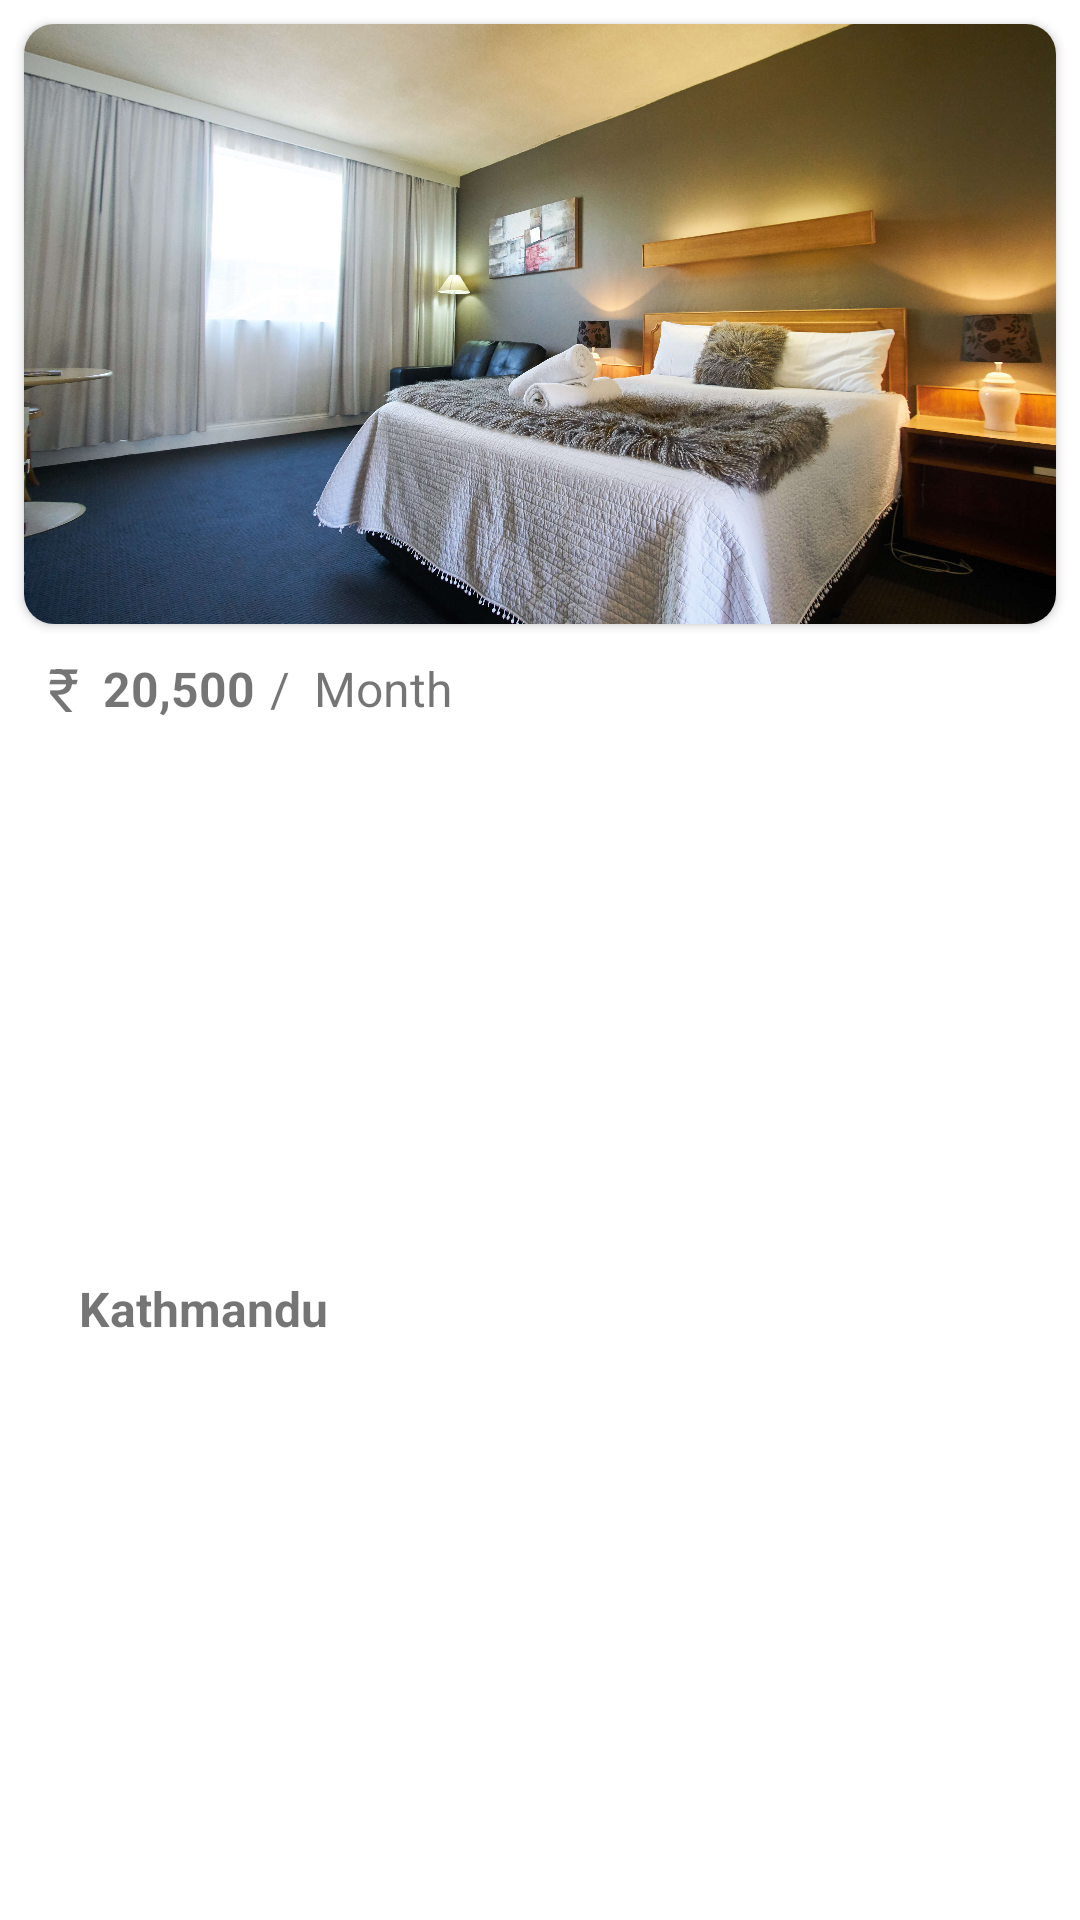

Reconstruct the res/layout file that produces this screen, plus the resources it refers to.
<!-- AndroidManifest.xml: application theme Theme.RoomFinder -->
<!-- res/layout/sample_showimage.xml -->
<?xml version="1.0" encoding="utf-8"?>
<androidx.constraintlayout.widget.ConstraintLayout xmlns:android="http://schemas.android.com/apk/res/android"
    xmlns:app="http://schemas.android.com/apk/res-auto"
    xmlns:tools="http://schemas.android.com/tools"
    android:layout_width="match_parent"
    android:layout_height="wrap_content">

    <androidx.cardview.widget.CardView
        android:id="@+id/cardView"
        android:layout_width="match_parent"
        android:layout_height="200dp"
        android:layout_marginStart="8dp"
        android:layout_marginLeft="8dp"
        android:layout_marginTop="8dp"
        android:layout_marginEnd="8dp"
        android:layout_marginRight="8dp"
        app:cardCornerRadius="10dp"
        app:layout_constraintEnd_toEndOf="parent"
        app:layout_constraintStart_toStartOf="parent"
        app:layout_constraintTop_toTopOf="parent">

        <ImageView
            android:id="@+id/room"
            android:layout_width="wrap_content"
            android:layout_height="wrap_content"
            android:scaleType="centerCrop"
            app:srcCompat="@drawable/fir" />

    </androidx.cardview.widget.CardView>

    <TextView
        android:id="@+id/textView6"
        android:layout_width="wrap_content"
        android:layout_height="wrap_content"
        android:layout_marginStart="8dp"
        android:layout_marginLeft="8dp"
        android:layout_marginTop="8dp"
        android:text="₹"
        android:textSize="20sp"
        app:layout_constraintStart_toStartOf="@+id/cardView"
        app:layout_constraintTop_toBottomOf="@+id/cardView" />

    <TextView
        android:id="@+id/roomPrice"
        android:layout_width="wrap_content"
        android:layout_height="wrap_content"
        android:layout_marginStart="8dp"
        android:layout_marginLeft="8dp"
        android:text="20,500"
        android:textSize="16sp"
        android:textStyle="bold"
        app:layout_constraintBottom_toBottomOf="@+id/textView6"
        app:layout_constraintStart_toEndOf="@+id/textView6"
        app:layout_constraintTop_toTopOf="@+id/textView6" />

    <TextView
        android:id="@+id/textVie"
        android:layout_width="wrap_content"
        android:layout_height="wrap_content"
        android:layout_marginStart="5dp"
        android:layout_marginLeft="5dp"
        android:text="/  Month"
        android:textSize="16sp"
        app:layout_constraintBottom_toBottomOf="@+id/roomPrice"
        app:layout_constraintStart_toEndOf="@+id/roomPrice"
        app:layout_constraintTop_toTopOf="@+id/roomPrice" />

    <TextView
        android:id="@+id/roomAdress"
        android:layout_width="wrap_content"
        android:layout_height="wrap_content"
        android:layout_marginTop="8dp"
        android:layout_marginBottom="16dp"
        android:text="Kathmandu"
        android:textSize="16sp"
        android:textStyle="bold"
        app:layout_constraintBottom_toBottomOf="parent"
        app:layout_constraintStart_toEndOf="@+id/textView6"
        app:layout_constraintTop_toBottomOf="@+id/roomPrice" />

</androidx.constraintlayout.widget.ConstraintLayout>
<!-- resources referenced by this layout -->
<resources>
  <!-- drawable fir: jpg bitmap (drawable, 905227 bytes) -->
  <style name="Theme.RoomFinder" parent="Theme.MaterialComponents.DayNight.DarkActionBar">
          
          <item name="colorPrimary">@color/bac</item>
          <item name="colorPrimaryVariant">@color/bac</item>
          <item name="colorOnPrimary">@color/white</item>
          
          <item name="colorSecondary">@color/teal_200</item>
          <item name="colorSecondaryVariant">@color/teal_700</item>
          <item name="colorOnSecondary">@color/black</item>
          
          <item name="android:statusBarColor" tools:targetApi="l">?attr/colorPrimaryVariant</item>
          
      </style>
  <color name="bac">#8a58f7</color>
  <color name="white">#FFFFFFFF</color>
  <color name="teal_200">#FF03DAC5</color>
  <color name="teal_700">#FF018786</color>
  <color name="black">#FF000000</color>
</resources>
